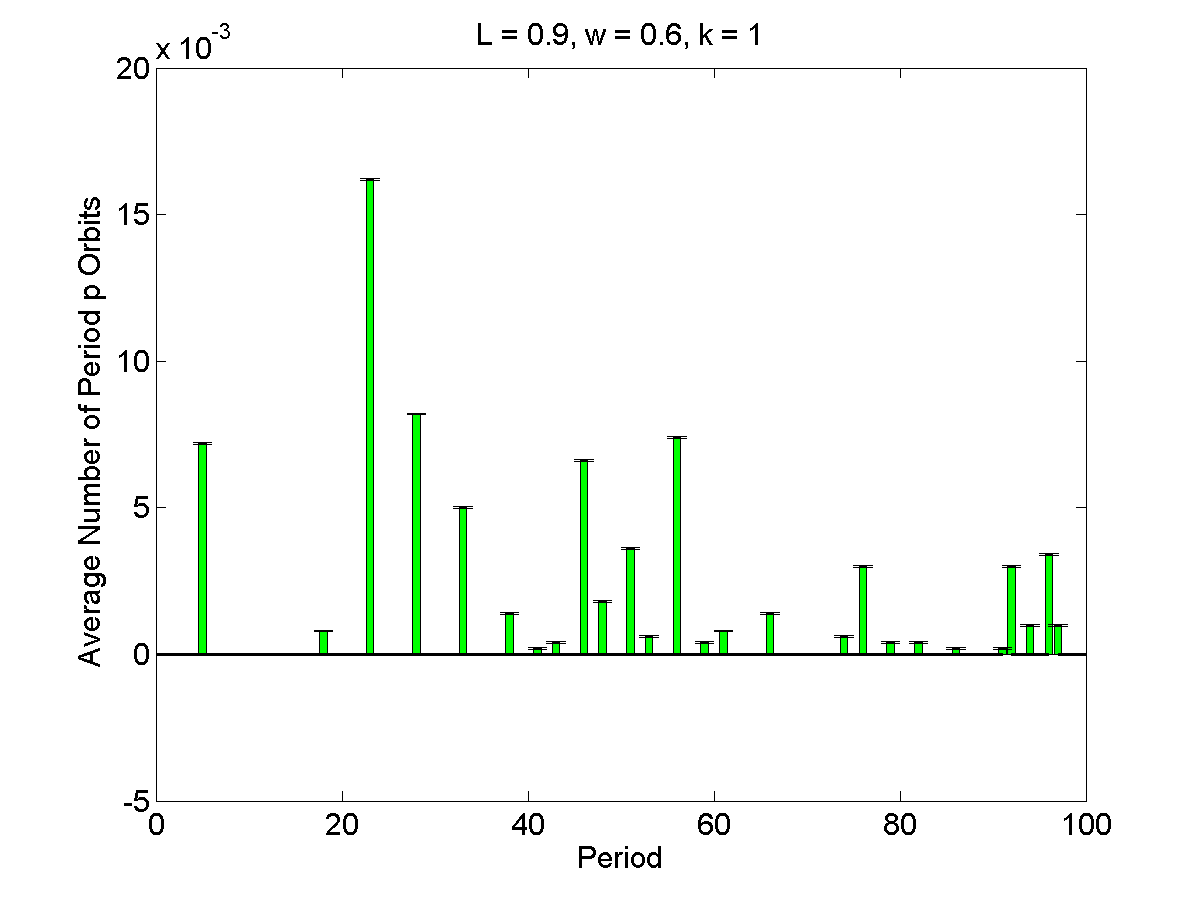

Source data for this figure (header and first rows):
1, 0, 3.1872e-05
2, 0, 3.1872e-05
3, 0, 3.1872e-05
4, 0, 3.1872e-05
5, 0.0072, 3.1872e-05
6, 0, 3.1872e-05
7, 0, 3.1872e-05
8, 0, 3.1872e-05
9, 0, 3.1872e-05
10, 0, 3.1872e-05
11, 0, 3.1872e-05
12, 0, 3.1872e-05
13, 0, 3.1872e-05
14, 0, 3.1872e-05
15, 0, 3.1872e-05
16, 0, 3.1872e-05
17, 0, 3.1872e-05
18, 0.0008, 3.1872e-05
19, 0, 3.1872e-05
20, 0, 3.1872e-05
21, 0, 3.1872e-05
22, 0, 3.1872e-05
23, 0.0162, 3.1872e-05
24, 0, 3.1872e-05
25, 0, 3.1872e-05
26, 0, 3.1872e-05
27, 0, 3.1872e-05
28, 0.0082, 3.1872e-05
29, 0, 3.1872e-05
30, 0, 3.1872e-05
31, 0, 3.1872e-05
32, 0, 3.1872e-05
33, 0.005, 3.1872e-05
34, 0, 3.1872e-05
35, 0, 3.1872e-05
36, 0, 3.1872e-05
37, 0, 3.1872e-05
38, 0.0014, 3.1872e-05
39, 0, 3.1872e-05
40, 0, 3.1872e-05
41, 0.0002, 3.1872e-05
42, 0, 3.1872e-05
43, 0.0004, 3.1872e-05
44, 0, 3.1872e-05
45, 0, 3.1872e-05
46, 0.0066, 3.1872e-05
47, 0, 3.1872e-05
48, 0.0018, 3.1872e-05
49, 0, 3.1872e-05
50, 0, 3.1872e-05
51, 0.0036, 3.1872e-05
52, 0, 3.1872e-05
53, 0.0006, 3.1872e-05
54, 0, 3.1872e-05
55, 0, 3.1872e-05
56, 0.0074, 3.1872e-05
57, 0, 3.1872e-05
58, 0, 3.1872e-05
59, 0.0004, 3.1872e-05
60, 0, 3.1872e-05
61, 0.0008, 3.1872e-05
... 39 more rows
